Run: headless pygame with SDL's dummy video driver; simulated clock (each Clock.tick advances the game by its frame time, no real sleeping); random seed 0; keys injected as events and as key.get_pressed() state; no mouse input.
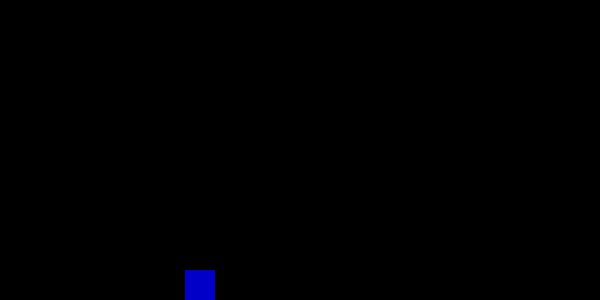
Frame 1 of 4 · flips 1–60 · no input
Frame 2 of 4 · flips 61–180 · tapped SPACE, RETURN · held RIGHT (→), D · screen unchanged from frame 1, image omitted
Frame 3 of 4 · flips 181–300 · held DOWN (↓), S · screen unchanged from frame 2, image omitted
Frame 4 of 4 · flips 301–420 · held LEFT (←), A, UP (↑), W · screen unchanged from frame 3, image omitted

The pygame program that drew these frames:

import pygame
from pygame.locals import *

class Player(pygame.sprite.Sprite):
	def __init__(self):
		pygame.sprite.Sprite.__init__(self)
		self.image = pygame.Surface([30, 30])
		self.image.fill((0, 0, 200))
		self.rect = self.image.get_rect()
		self.rect.centerx = 200
		self.rect.centery = 285
		self.yVel = 0
		self.gravity = 1.2
		self.floor = 285
		self.jumping = False

	def jump(self):
		if not self.jumping:
			self.yVel = -15
			self.jumping = True

	def update(self):
		if self.jumping:
			self.yVel += self.gravity
			self.rect.centery += self.yVel
			if self.rect.centery > self.floor:
				self.rect.centery = self.floor
				self.yVel = 0
				self.jumping = False

def main():
	pygame.init()
	screen = pygame.display.set_mode((600, 300))
	player = Player()
	playerSprites = pygame.sprite.RenderPlain((player))
	clock = pygame.time.Clock()

	while True:
		clock.tick(45)
		for event in pygame.event.get():
			if event.type == pygame.QUIT: 
				exit()
			if event.type == KEYDOWN:
				if event.key == K_SPACE:
					player.jump()
	
		screen.fill((0, 0, 0))
		playerSprites.draw(screen)
		playerSprites.update()
		pygame.display.flip()

if __name__ == "__main__":
	main()
